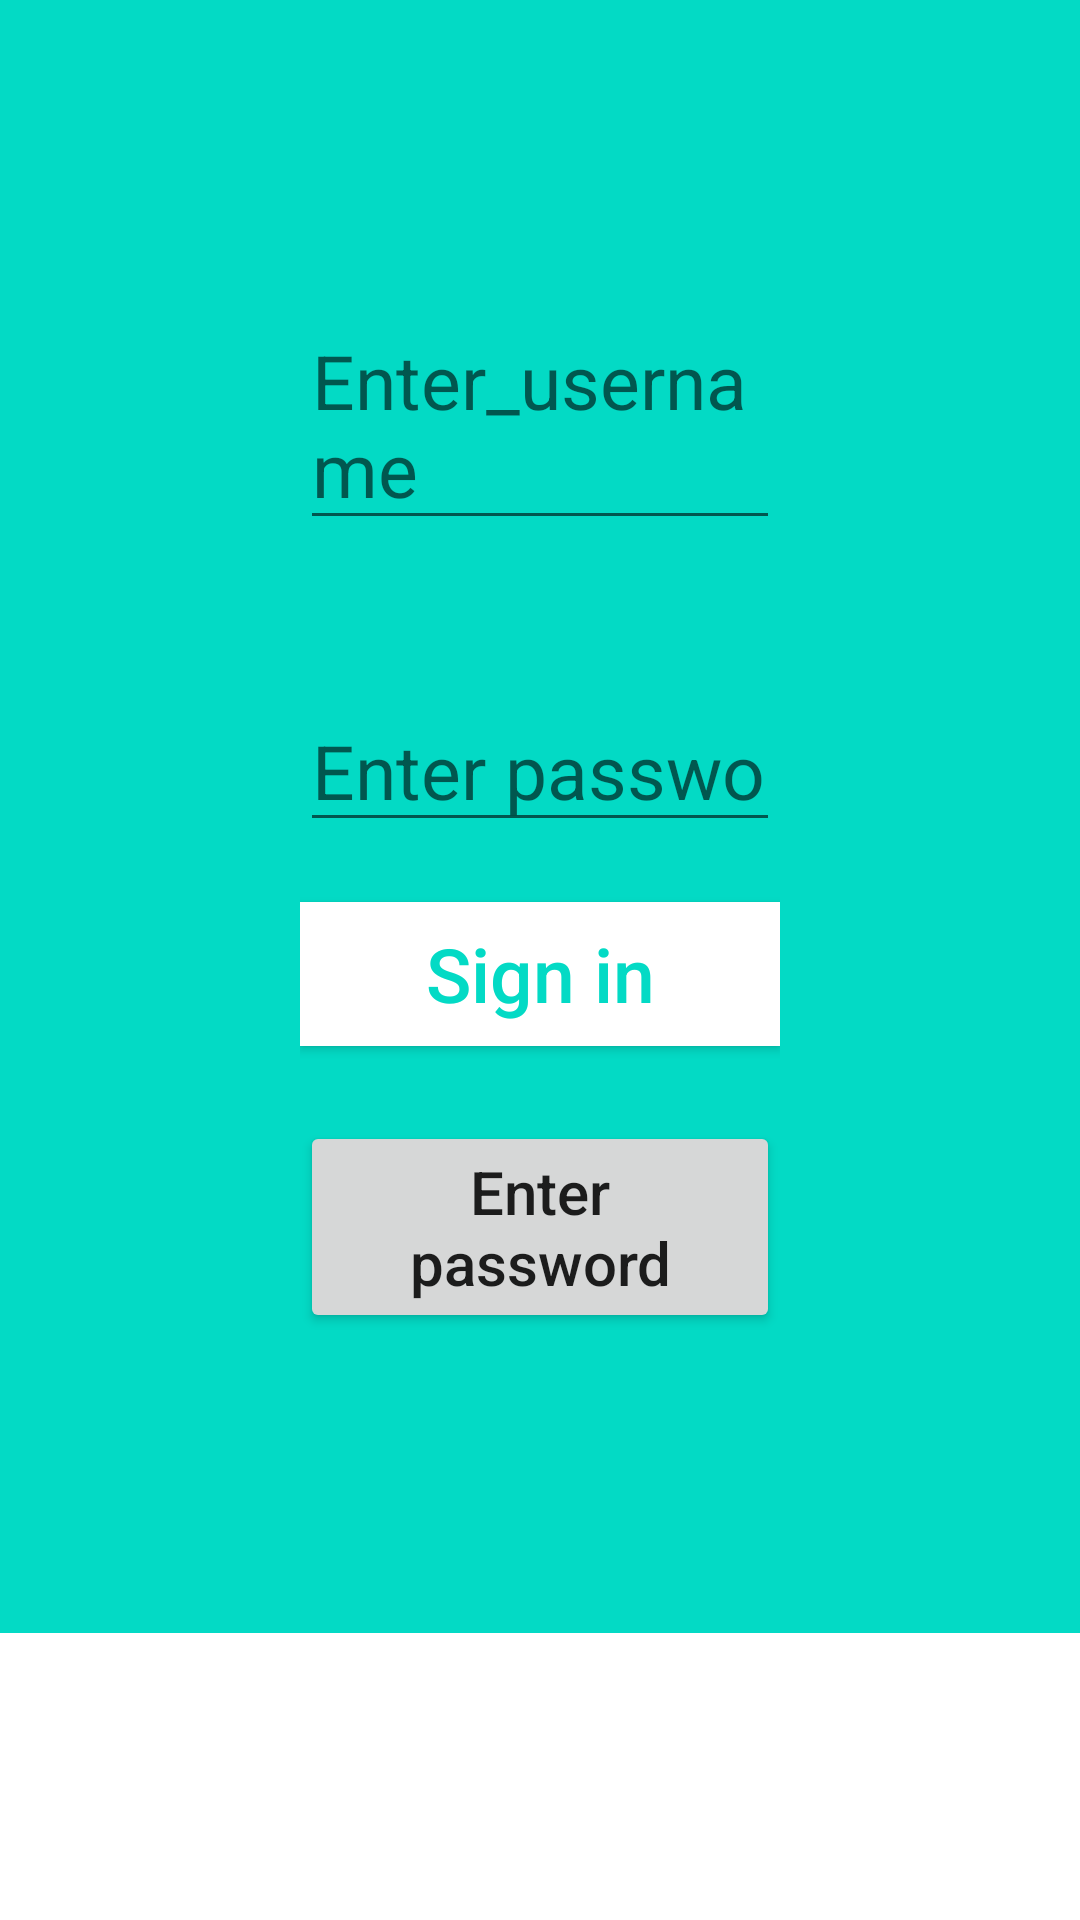

Reconstruct the res/layout file that produces this screen, plus the resources it refers to.
<!-- AndroidManifest.xml: application theme Theme.ProjectVicCS -->
<!-- res/layout/activity_main.xml -->
<?xml version="1.0" encoding="utf-8"?>

<ScrollView
    xmlns:android="http://schemas.android.com/apk/res/android"
    xmlns:tools="http://schemas.android.com/tools"
    android:layout_width="match_parent"
    android:layout_height="wrap_content">
<LinearLayout
    android:id="@+id/back"
    android:layout_width="match_parent"
    android:layout_height="wrap_content"
    android:background="@color/teal_200"
    android:padding="100dp"
    android:orientation="vertical"
    tools:context=".MainActivity">

    <EditText
        android:id="@+id/Username"
        android:layout_width="match_parent"
        android:layout_height="wrap_content"
        android:textSize="25sp"
        android:inputType=""
        android:autofillHints="username"
        android:hint="@string/enter_username"/>


    <EditText
        android:id="@+id/Password"
        android:layout_width="match_parent"
        android:layout_height="wrap_content"
        android:layout_marginTop="50sp"
        android:textSize="25sp"
        android:hint="@string/enter_password"
        android:autofillHints="pass"
        android:inputType="textPassword"/>


    <Button
        android:id="@+id/btnSignUp"
        android:layout_width="match_parent"
        android:layout_height="wrap_content"
        android:layout_marginTop="20sp"
        android:text="@string/sign_in"
        android:background="@color/white"
        android:textColor="@color/teal_200"
        android:textAllCaps="false"
        android:textSize="25sp" />

    <Button
        android:id="@+id/btnSignIn"
        android:layout_width="wrap_content"
        android:layout_height="wrap_content"
        android:layout_marginTop="25dp"
        android:text="@string/enter_password"
        android:textAllCaps="false"
        android:textSize="20sp"
        />
</LinearLayout>
</ScrollView>
<!-- resources referenced by this layout -->
<resources>
  <string name="enter_password">Enter password</string>
  <string name="enter_username">Enter_username</string>
  <string name="sign_in">Sign in</string>
  <style name="Theme.ProjectVicCS" parent="Theme.MaterialComponents.DayNight.DarkActionBar">
          
          <item name="colorPrimary">@color/purple_500</item>
          <item name="colorPrimaryVariant">@color/purple_700</item>
          <item name="colorOnPrimary">@color/white</item>
          
          <item name="colorSecondary">@color/teal_200</item>
          <item name="colorSecondaryVariant">@color/teal_700</item>
          <item name="colorOnSecondary">@color/black</item>
          
          <item name="android:statusBarColor" tools:targetApi="l">?attr/colorPrimaryVariant</item>
          
      </style>
  <!-- not gathered from this repository: default colours our renderer supplied (Android Studio template values) -->
  <color name="purple_500">#FF6200EE</color>
  <color name="purple_700">#FF3700B3</color>
  <color name="teal_200">#FF03DAC5</color>
  <color name="teal_700">#FF018786</color>
  <color name="black">#FF000000</color>
  <color name="white">#FFFFFFFF</color>
</resources>
